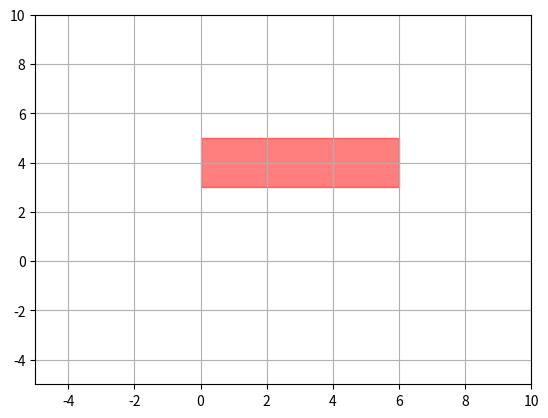

This chart was generated by the following Python code:

'''
import numpy as np
import matplotlib.pyplot as plt
from matplotlib.transforms import Affine2D

height = 0.1
width = 1
fig, ax = plt.subplots()
ax.set_aspect('equal')
ax.set_xlim([-width * 1.2, width * 1.2])
ax.set_ylim([-width * 1.2, width * 1.2])
ax.plot(0, 0,  color='r', marker='o', markersize=10)
#point_of_rotation = np.array([0, height/2])          # A
point_of_rotation = np.array([width/2, height/2])  # B
# point_of_rotation = np.array([width/3, height/2])  # C
# point_of_rotation = np.array([width/3, 2*height])  # D

for deg in range(0, 360, 45):
    rec = plt.Rectangle(-point_of_rotation, width=width, height=height, 
                        color=str(deg / 360), alpha=0.9,
                        transform=Affine2D().rotate_deg_around(*(0,0), deg)+ax.transData)
    ax.add_patch(rec)
plt.show()
'''

import numpy as np
import matplotlib.pyplot as plt
import matplotlib.patches as patches
import matplotlib as mpl
from math import *

#set up the plot
fig = plt.figure()
ax = fig.add_subplot(111)

vertices=(0,0)
width=6
height=2
polygon = patches.Rectangle(vertices,width,height,color="red", alpha=0.50) 

#function to rotate and translate the standard shape to a new position
def plot_polygon(x_d,theta,height,width):
    vertices=(0,0)
    r=np.sqrt((height/2)**2+(width/2)**2)
    alpha=np.arctan(height/width)
    xc=[r*cos(alpha),r*sin(alpha)]
    x_t=2*[None]
    x_t[0]=xc[0]*cos(theta)-xc[1]*sin(theta)
    x_t[1]=xc[0]*sin(theta)+xc[1]*cos(theta)
    midPoint = [x_d[0]-x_t[0],x_d[1]-x_t[1]]
    r = mpl.transforms.Affine2D().rotate(theta)
    t = mpl.transforms.Affine2D().translate(midPoint[0],midPoint[1])
    tra = r + t + ax.transData
    polygon.set_transform(tra)
    coords = polygon.get_patch_transform().transform(polygon.get_path().vertices[:-1])
    tc=tra.transform(coords)
    inv = ax.transData.inverted()
    corner_p=inv.transform((tc))
    print(corner_p)

    ax.add_patch(polygon)
    
    #print(pp)
    
plot_polygon([3,4],0,2,6)


plt.xlim(-5, 10)
plt.ylim(-5, 10)

plt.grid(True)
plt.show()
